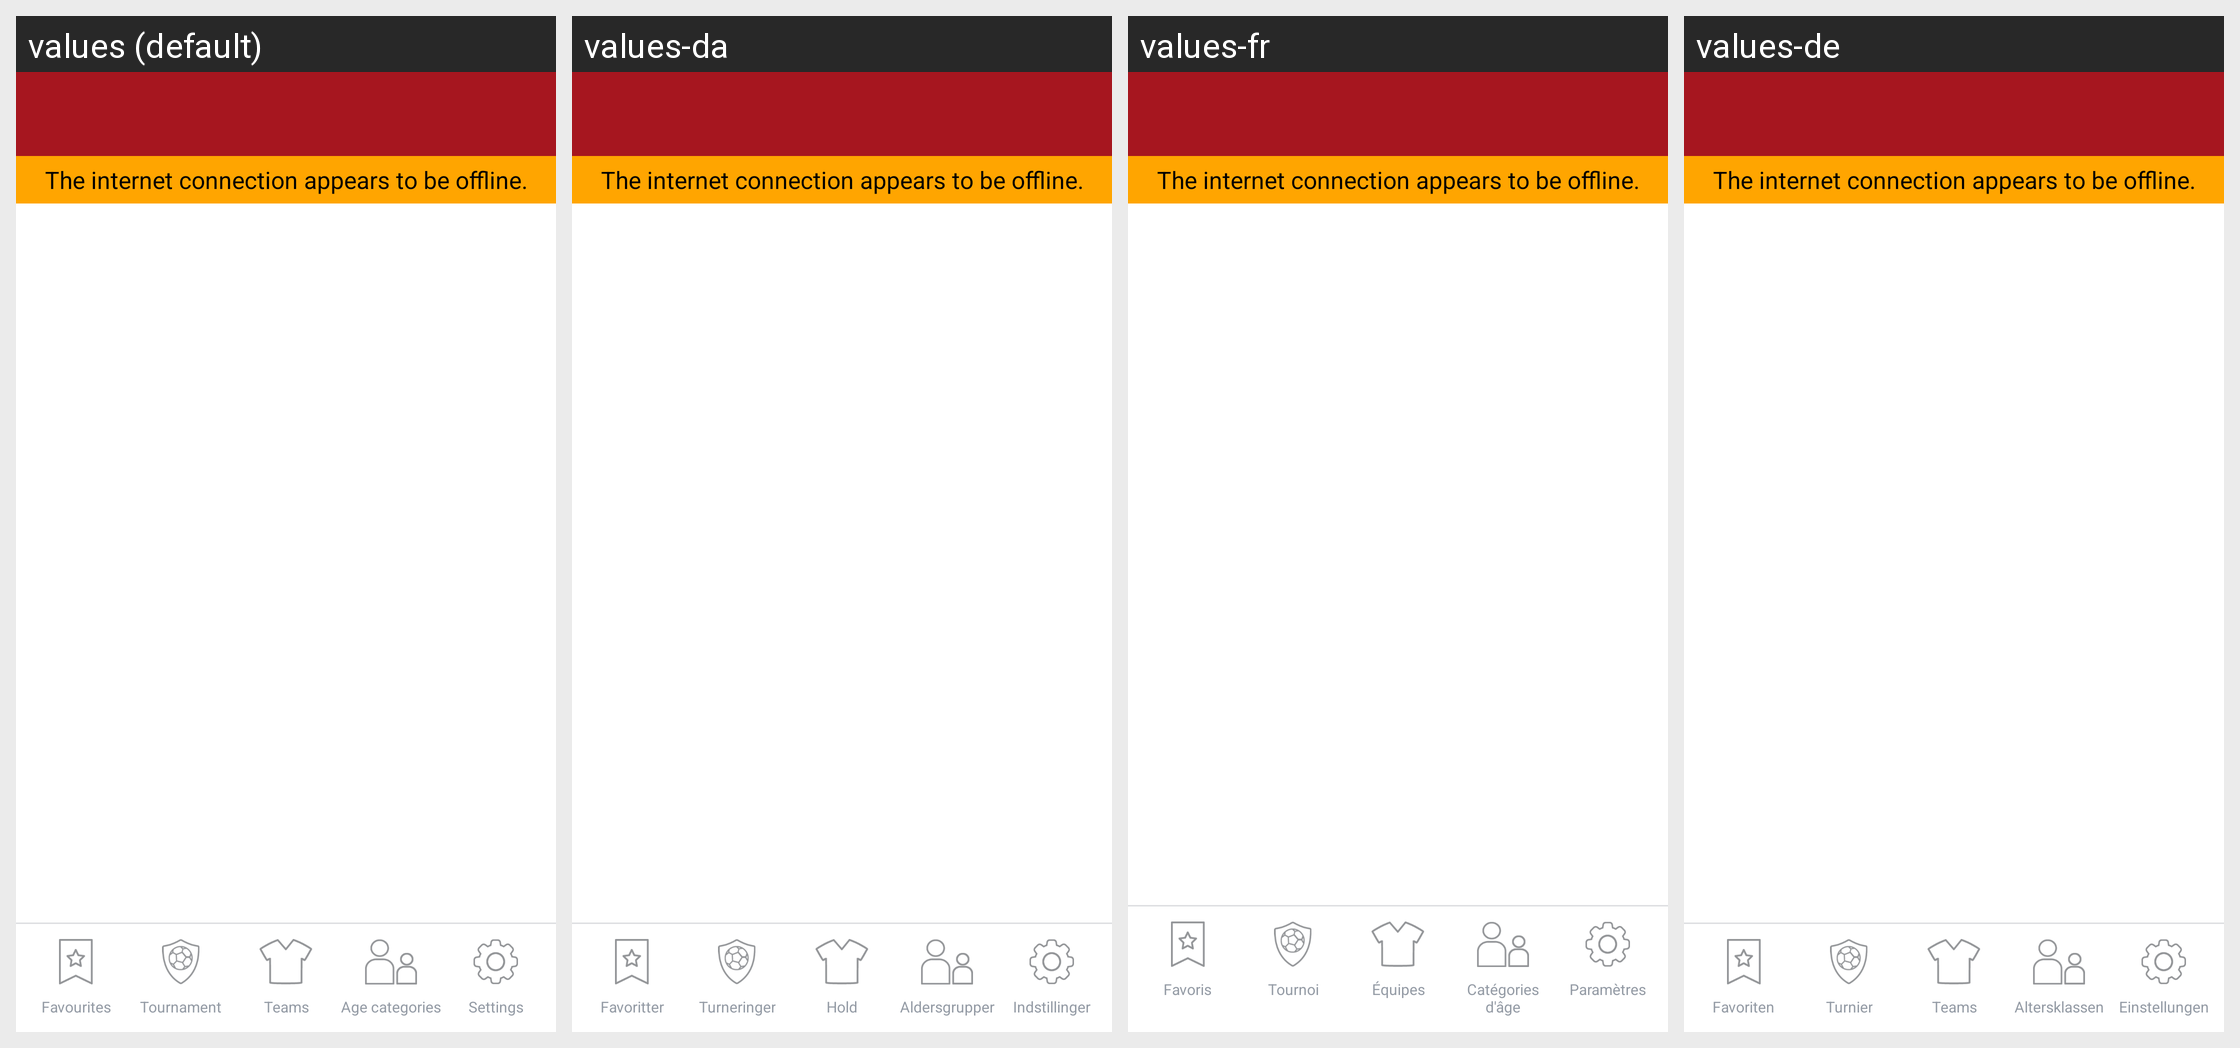

Translations of the strings shown on this Android screen, per locale in the grid:
Android screen res/layout/acticity_age_group.xml rendered under 4 locales, left to right: values (default), values-da, values-fr, values-de. Device: Nexus 5 (rendered at 1080×1920; each locale shown at half size, 540×960, under a caption strip naming it); theme AppTheme.
Other locales in the repository, not shown: values-cs, values-it, values-nl, values-pl.
Strings drawn on this screen, with the default value and each locale's value (text and hints the layout hard-codes, and strings that could not be matched under every locale, appear in the picture but are not listed):

favorites
  values: Favourites
  values-da: Favoritter
  values-fr: Favoris
  values-de: Favoriten

tournament
  values: Tournament
  values-da: Turneringer
  values-fr: Tournoi
  values-de: Turnier

teams
  values: Teams
  values-da: Hold
  values-fr: Équipes
  values-de: Teams

age_categories
  values: Age categories
  values-da: Aldersgrupper
  values-fr: Catégories d'âge
  values-de: Altersklassen

settings
  values: Settings
  values-da: Indstillinger
  values-fr: Paramètres
  values-de: Einstellungen

the_internet_connection_appears_to_be_offline
  values: The internet connection appears to be offline.
  values-da: The internet connection appears to be offline.  [not translated; the default value is used]
  values-fr: The internet connection appears to be offline.  [not translated; the default value is used]
  values-de: The internet connection appears to be offline.  [not translated; the default value is used]
